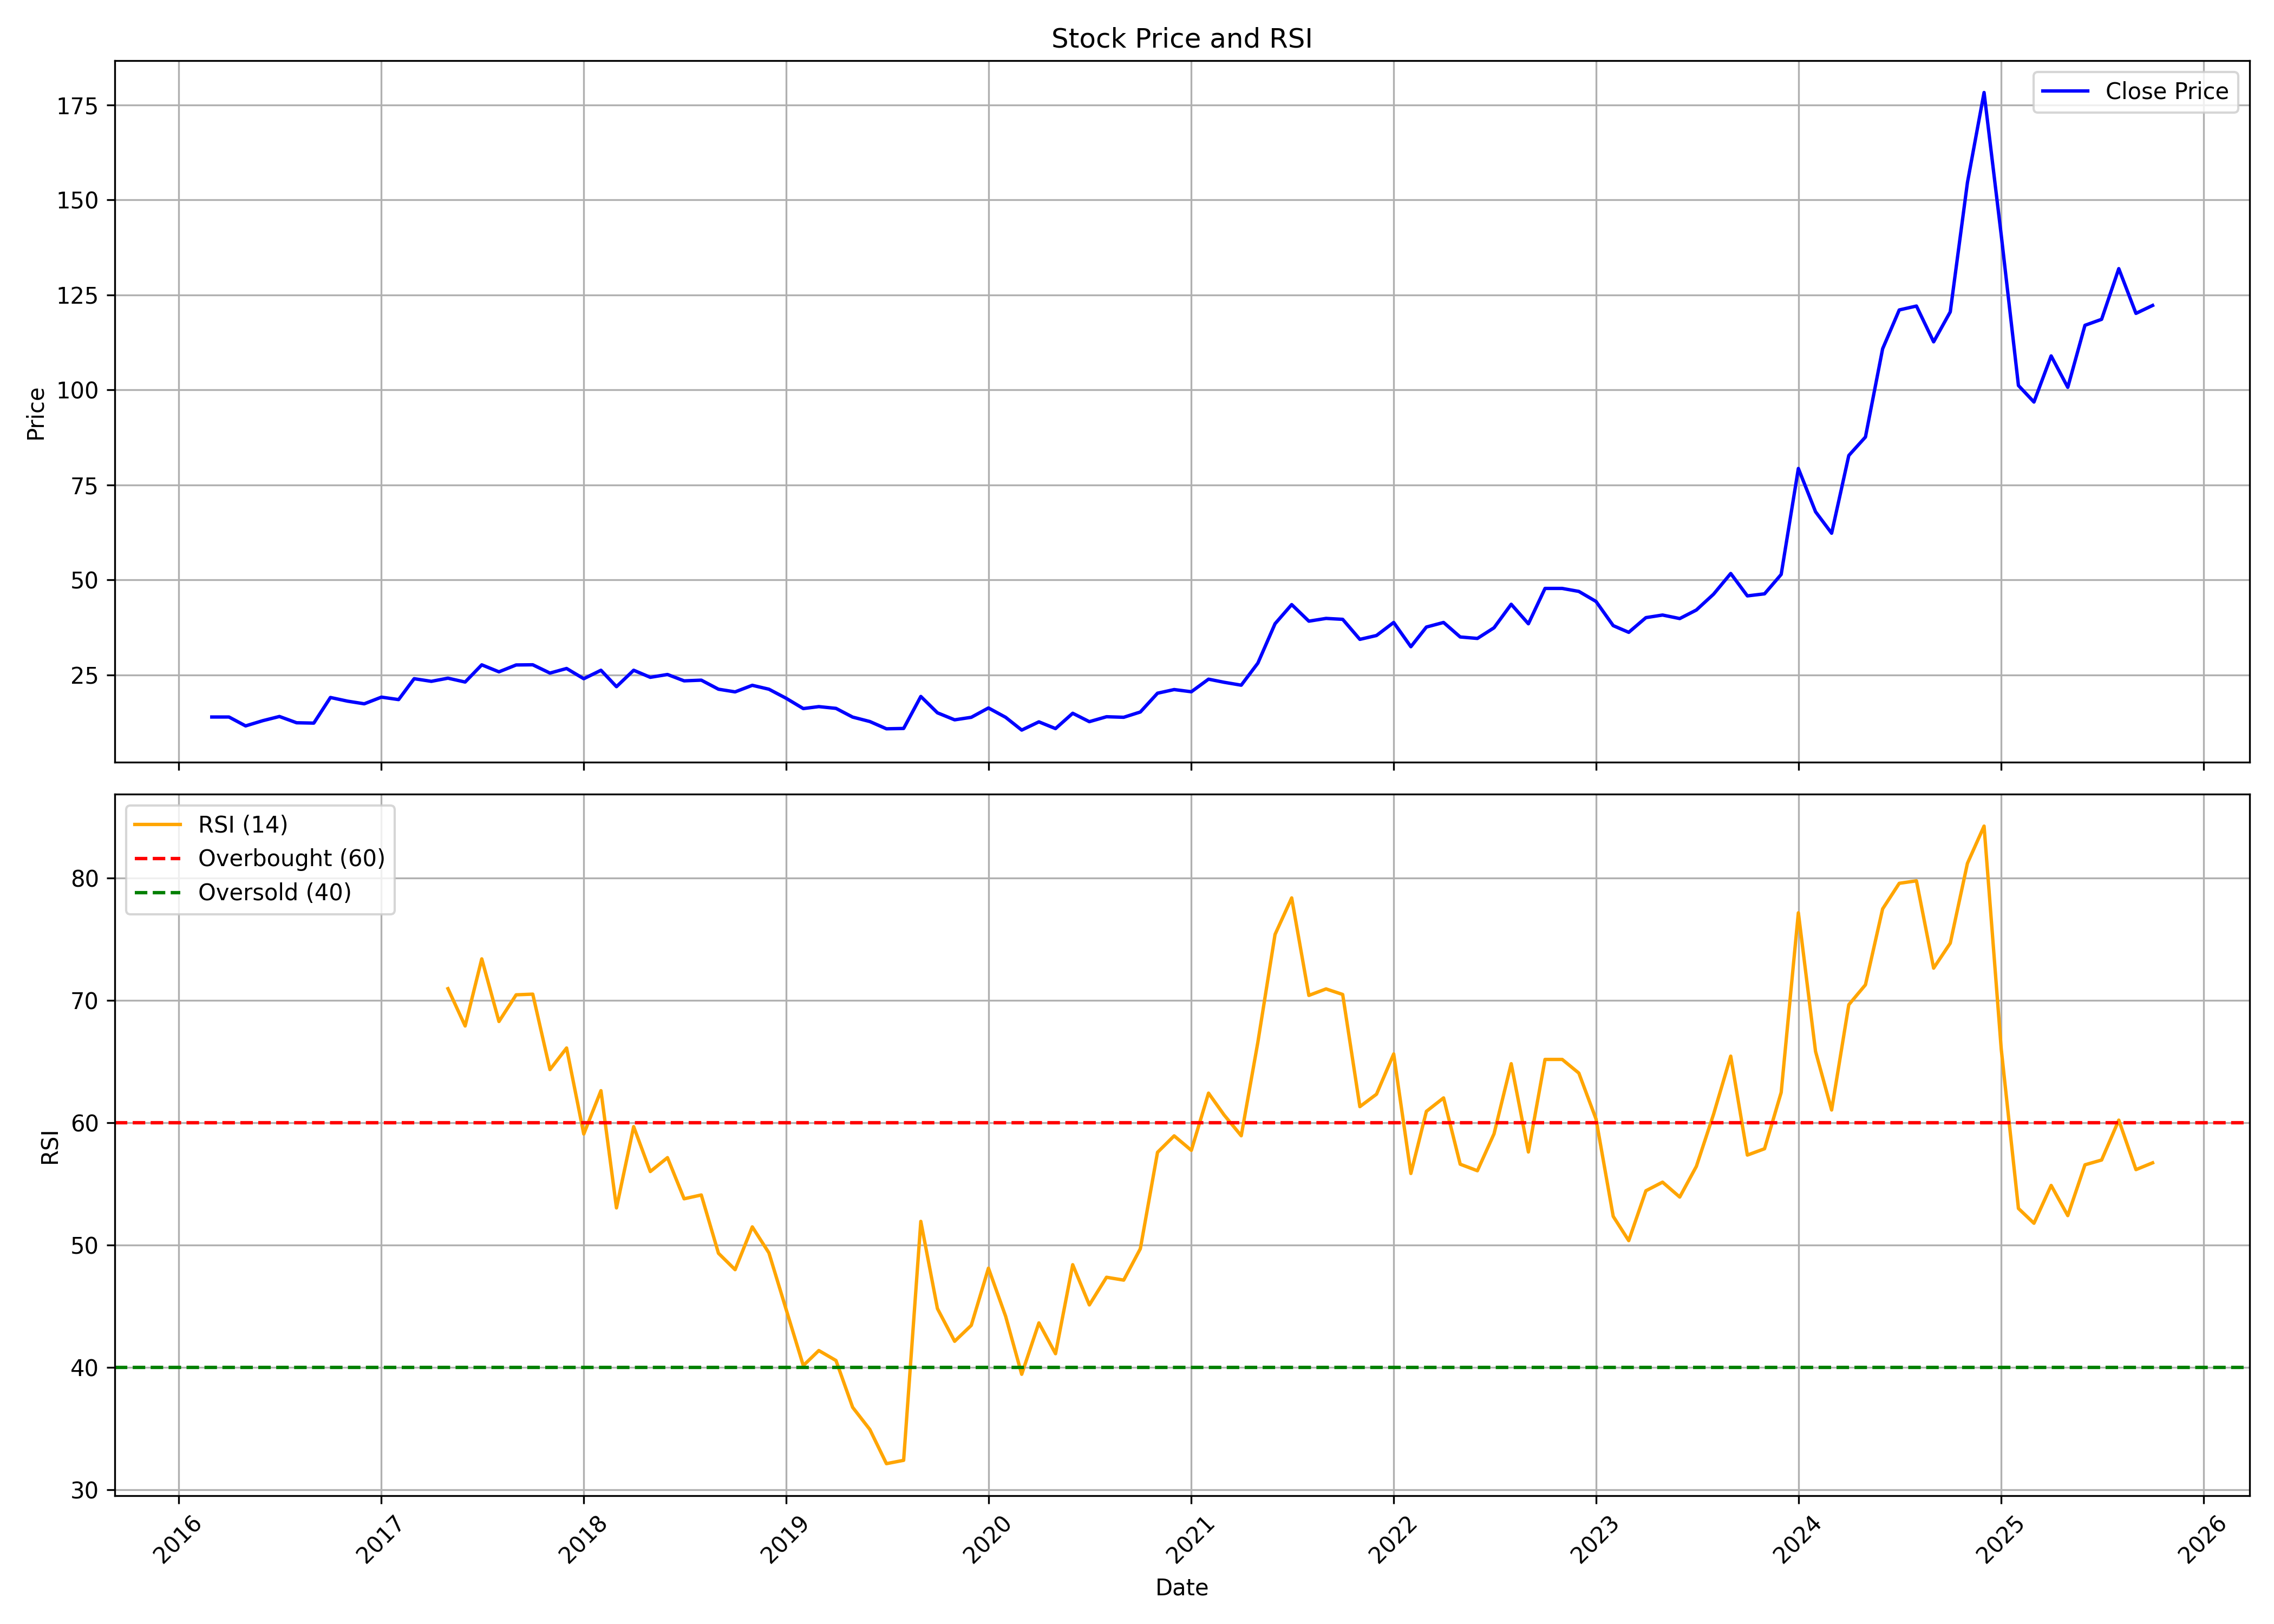

The data file committed next to this chart (first rows):
, date, symbol, open, high, low, close, volume, rsi
0, 2016-03-01, PDMJEPAPER, 15.31, 15.31, 13.89, 13.89, 17742, 
1, 2016-04-01, PDMJEPAPER, 13.2, 15.54, 11.97, 13.89, 577815, 
2, 2016-05-01, PDMJEPAPER, 13.66, 15.08, 11.32, 11.55, 417267, 
3, 2016-06-01, PDMJEPAPER, 11.28, 13.75, 11.19, 12.93, 240200, 
4, 2016-07-01, PDMJEPAPER, 12.93, 15.54, 12.2, 14.03, 548376, 
5, 2016-08-01, PDMJEPAPER, 13.39, 14.03, 11.46, 12.38, 385069, 
6, 2016-09-01, PDMJEPAPER, 12.38, 13.89, 11, 12.29, 271584, 
7, 2016-10-01, PDMJEPAPER, 12.8, 21.06, 12.1, 19.03, 2392470, 
8, 2016-11-01, PDMJEPAPER, 19.68, 23.84, 12.66, 18.06, 1222568, 
9, 2016-12-01, PDMJEPAPER, 18.71, 21.16, 15.84, 17.37, 636404, 
10, 2017-01-01, PDMJEPAPER, 17.46, 21.89, 16.63, 19.12, 866979, 
11, 2017-02-01, PDMJEPAPER, 18.94, 20.23, 17.65, 18.48, 565723, 
12, 2017-03-01, PDMJEPAPER, 18.71, 26.14, 16.72, 23.97, 1558372, 
13, 2017-04-01, PDMJEPAPER, 24.57, 28.82, 23.1, 23.28, 2254009, 
14, 2017-05-01, PDMJEPAPER, 23.28, 26.47, 22.73, 24.11, 1258212, 70.95
15, 2017-06-01, PDMJEPAPER, 24.48, 26.05, 21.43, 23.1, 1095636, 67.91
16, 2017-07-01, PDMJEPAPER, 23.56, 28.08, 22.68, 27.62, 2031601, 73.39
17, 2017-08-01, PDMJEPAPER, 27.78, 28.05, 18.63, 25.78, 709089, 68.27
18, 2017-09-01, PDMJEPAPER, 25.92, 30.47, 23.97, 27.59, 2079573, 70.45
19, 2017-10-01, PDMJEPAPER, 27.59, 31.68, 25.64, 27.64, 1893075, 70.51
20, 2017-11-01, PDMJEPAPER, 27.64, 28.57, 24.48, 25.45, 1102058, 64.34
21, 2017-12-01, PDMJEPAPER, 25.55, 29.22, 23.04, 26.66, 2024919, 66.11
22, 2018-01-01, PDMJEPAPER, 26.38, 30.42, 23.64, 23.97, 3026350, 59.08
23, 2018-02-01, PDMJEPAPER, 24.43, 29.68, 23.78, 26.2, 3172606, 62.62
24, 2018-03-01, PDMJEPAPER, 26.66, 26.8, 21.6, 21.88, 949483, 53.04
25, 2018-04-01, PDMJEPAPER, 24.06, 29.26, 22.57, 26.2, 1321018, 59.68
26, 2018-05-01, PDMJEPAPER, 26.2, 32.23, 24.15, 24.34, 5301374, 56.01
27, 2018-06-01, PDMJEPAPER, 24.39, 25.92, 21.51, 25.08, 940922, 57.15
28, 2018-07-01, PDMJEPAPER, 25.04, 26.48, 22.53, 23.41, 853372, 53.79
29, 2018-08-01, PDMJEPAPER, 24.01, 27.14, 23.45, 23.59, 1201632, 54.1
30, 2018-09-01, PDMJEPAPER, 23.73, 26.16, 20.51, 21.21, 1407709, 49.34
31, 2018-10-01, PDMJEPAPER, 21.44, 22.47, 18.64, 20.51, 1007704, 48
32, 2018-11-01, PDMJEPAPER, 20.41, 23.26, 18.97, 22.24, 864826, 51.49
33, 2018-12-01, PDMJEPAPER, 23.31, 23.31, 19.29, 21.21, 687261, 49.37
34, 2019-01-01, PDMJEPAPER, 21.44, 21.67, 18.31, 18.83, 631087, 44.76
35, 2019-02-01, PDMJEPAPER, 18.92, 19.29, 15.09, 16.12, 649557, 40.16
36, 2019-03-01, PDMJEPAPER, 16.16, 19.01, 15.88, 16.63, 752883, 41.39
37, 2019-04-01, PDMJEPAPER, 16.63, 17.94, 16.12, 16.16, 410020, 40.57
38, 2019-05-01, PDMJEPAPER, 16.16, 16.68, 12.8, 13.87, 894676, 36.75
39, 2019-06-01, PDMJEPAPER, 13.64, 14.06, 10.09, 12.71, 707593, 34.94
40, 2019-07-01, PDMJEPAPER, 12.38, 13.22, 9.529, 10.79, 1421323, 32.15
41, 2019-08-01, PDMJEPAPER, 10.79, 11.59, 9.65, 10.88, 791884, 32.42
42, 2019-09-01, PDMJEPAPER, 10.88, 19.3, 9.792, 19.3, 2861713, 51.94
43, 2019-10-01, PDMJEPAPER, 20.25, 20.25, 11.97, 15, 2153523, 44.81
44, 2019-11-01, PDMJEPAPER, 15.52, 16.46, 12.91, 13.15, 1099961, 42.15
45, 2019-12-01, PDMJEPAPER, 13.67, 14.19, 12.02, 13.81, 1361617, 43.45
46, 2020-01-01, PDMJEPAPER, 13.62, 16.32, 13.48, 16.27, 1486442, 48.12
47, 2020-02-01, PDMJEPAPER, 16.27, 17.27, 12.96, 13.81, 1735606, 44.19
48, 2020-03-01, PDMJEPAPER, 13.91, 14.95, 9.035, 10.45, 1254174, 39.45
49, 2020-04-01, PDMJEPAPER, 11.09, 13.82, 10.37, 12.62, 676322, 43.65
50, 2020-05-01, PDMJEPAPER, 12.62, 12.86, 10.32, 10.85, 609598, 41.13
51, 2020-06-01, PDMJEPAPER, 11.04, 16.65, 10.75, 14.88, 4739609, 48.4
52, 2020-07-01, PDMJEPAPER, 14.83, 15.45, 12.57, 12.67, 2458641, 45.12
53, 2020-08-01, PDMJEPAPER, 12.91, 15.98, 12, 13.96, 3984167, 47.38
54, 2020-09-01, PDMJEPAPER, 14.11, 14.73, 12.96, 13.82, 1257035, 47.14
55, 2020-10-01, PDMJEPAPER, 13.68, 16.32, 13.2, 15.21, 6114159, 49.71
56, 2020-11-01, PDMJEPAPER, 15.6, 22.22, 15.02, 20.16, 7472795, 57.58
57, 2020-12-01, PDMJEPAPER, 20.16, 23.8, 19.34, 21.12, 7507004, 58.93
58, 2021-01-01, PDMJEPAPER, 21.02, 23.42, 19.96, 20.54, 3115534, 57.75
59, 2021-02-01, PDMJEPAPER, 21.02, 25.91, 19.68, 23.85, 5662491, 62.42
... 56 more rows
